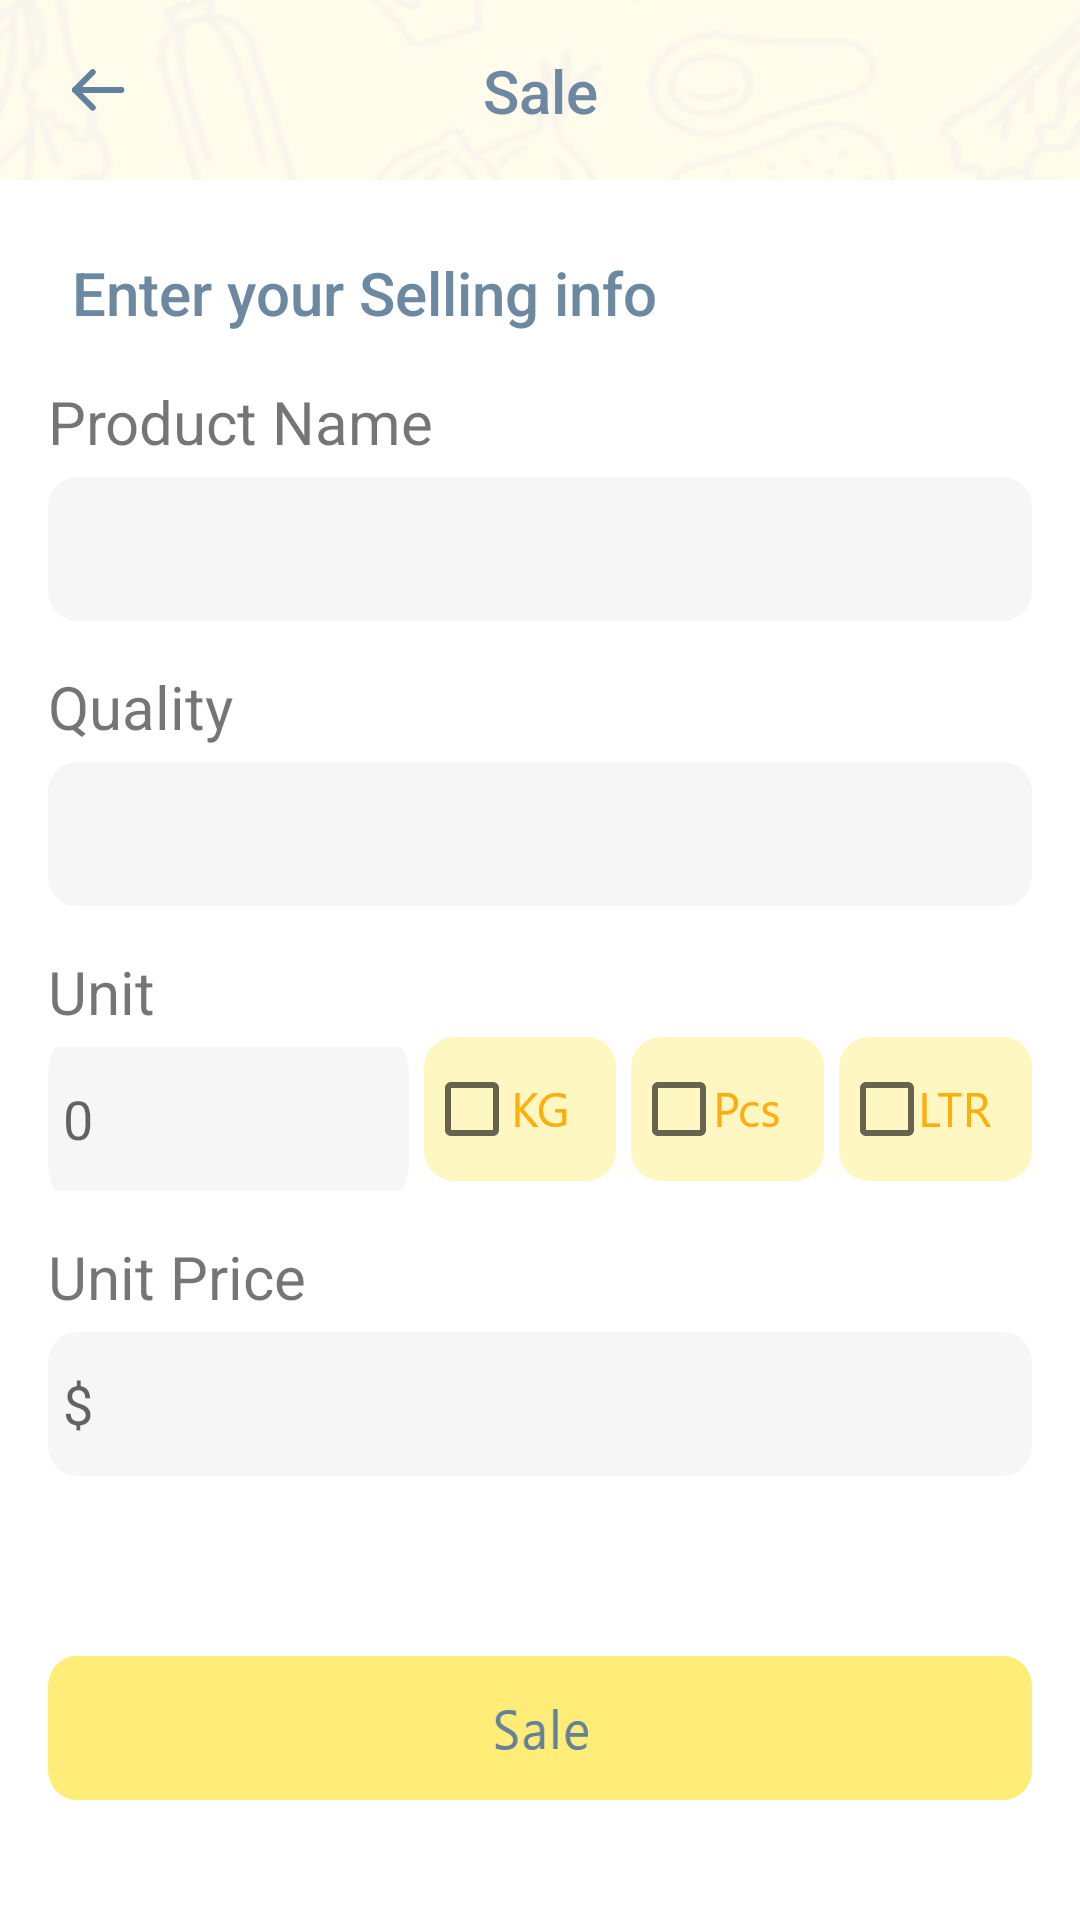

The Android layout XML behind this screen, and the referenced resources:
<!-- AndroidManifest.xml: application theme Theme.KeepersActivity -->
<!-- res/layout/activity_main6.xml -->
<?xml version="1.0" encoding="utf-8"?>
<ScrollView xmlns:android="http://schemas.android.com/apk/res/android"
    xmlns:app="http://schemas.android.com/apk/res-auto"
    xmlns:tools="http://schemas.android.com/tools"
    android:layout_width="match_parent"
    android:layout_height="match_parent"
    android:clickable="true"
    tools:context=".MainActivity6">

    <androidx.constraintlayout.widget.ConstraintLayout
        android:layout_width="match_parent"
        android:layout_height="match_parent">


        <View
            android:id="@+id/view2"
            android:layout_width="match_parent"
            android:layout_height="60dp"
            android:background="@drawable/toolbar_bg"
            app:layout_constraintEnd_toEndOf="parent"
            app:layout_constraintStart_toStartOf="parent"
            app:layout_constraintTop_toTopOf="parent"></View>

        <ImageView
            android:id="@+id/stock_bkbtn"
            android:layout_width="wrap_content"
            android:layout_height="22dp"
            android:layout_alignParentTop="true"
            android:layout_marginStart="24dp"
            android:clickable="true"
            android:src="@drawable/back_button"
            app:layout_constraintBottom_toBottomOf="@+id/view2"
            app:layout_constraintStart_toStartOf="parent"
            app:layout_constraintTop_toTopOf="@+id/view2" />

        <LinearLayout
            android:layout_width="match_parent"
            android:layout_height="wrap_content"
            android:layout_below="@id/stock_bkbtn"
            android:layout_marginStart="16dp"
            android:layout_marginTop="16dp"
            android:layout_marginEnd="16dp"
            android:background="@color/white"
            android:orientation="vertical"
            app:layout_constraintEnd_toEndOf="parent"
            app:layout_constraintStart_toStartOf="parent"
            app:layout_constraintTop_toBottomOf="@+id/textView4">

            <TextView
                android:layout_width="match_parent"
                android:layout_height="wrap_content"
                android:text="Product Name"
                android:textSize="20dp"></TextView>

            <EditText
                android:id="@+id/productName"
                android:layout_width="match_parent"
                android:layout_height="wrap_content"
                android:layout_marginTop="5dp"
                android:background="@drawable/enterbar"></EditText>

            <TextView
                android:layout_width="match_parent"
                android:layout_height="wrap_content"
                android:layout_marginTop="15dp"
                android:text="Quality"
                android:textSize="20dp"></TextView>

            <EditText
                android:id="@+id/quantity"
                android:layout_width="match_parent"
                android:layout_height="wrap_content"
                android:layout_marginTop="5dp"
                android:background="@drawable/enterbar"></EditText>


            <TextView
                android:layout_width="match_parent"
                android:layout_height="wrap_content"
                android:layout_marginTop="15dp"
                android:text="Unit"
                android:textSize="20dp"></TextView>

            <LinearLayout
                android:layout_width="match_parent"
                android:layout_height="wrap_content">

                <EditText
                    android:id="@+id/unit"
                    android:layout_width="0dp"
                    android:layout_height="wrap_content"
                    android:layout_marginTop="5dp"
                    android:layout_weight="1.5"
                    android:background="@drawable/enterbar"
                    android:hint="0"
                    android:paddingLeft="5dp"></EditText>

                <CheckBox
                    android:id="@+id/kg"
                    android:layout_width="0dp"
                    android:layout_height="wrap_content"
                    android:layout_marginLeft="5dp"
                    android:layout_weight="0.8"
                    android:background="@drawable/checkbox_background"
                    android:checked="false"
                    android:drawableRight="@drawable/kg"></CheckBox>

                <CheckBox
                    android:id="@+id/pcs"
                    android:layout_width="0dp"
                    android:layout_height="wrap_content"
                    android:layout_marginLeft="5dp"
                    android:layout_weight="0.8"
                    android:background="@drawable/checkbox_background"
                    android:checked="false"
                    android:drawableRight="@drawable/pcs"></CheckBox>

                <CheckBox
                    android:id="@+id/ltr"
                    android:layout_width="0dp"
                    android:layout_height="wrap_content"
                    android:layout_marginLeft="5dp"
                    android:layout_weight="0.8"
                    android:background="@drawable/checkbox_background"
                    android:checked="false"
                    android:drawableRight="@drawable/ltr"></CheckBox>
            </LinearLayout>

            <TextView
                android:layout_width="match_parent"
                android:layout_height="wrap_content"
                android:layout_marginTop="15dp"
                android:text="Unit Price"
                android:textSize="20dp"></TextView>

            <EditText
                android:id="@+id/price"
                android:layout_width="match_parent"
                android:layout_height="wrap_content"
                android:layout_marginTop="5dp"
                android:background="@drawable/enterbar"
                android:hint="$"
                android:paddingLeft="5dp"></EditText>


            <ProgressBar
                android:id="@+id/progressBar"
                style="?android:attr/progressBarStyle"
                android:layout_width="30dp"
                android:layout_height="30dp"
                android:layout_gravity="center_horizontal"
                android:layout_marginTop="20dp"
                android:visibility="invisible" />

            <ImageView
                android:layout_marginBottom="10dp"
                android:id="@+id/buyButton"
                android:layout_width="match_parent"
                android:layout_height="wrap_content"
                android:layout_marginTop="10dp"
                android:background="@drawable/sale"></ImageView>


        </LinearLayout>

        <TextView
            android:id="@+id/textView3"
            android:layout_width="wrap_content"
            android:layout_height="wrap_content"
            android:text="Sale"
            android:textAppearance="@style/TextAppearance.AppCompat.Title"
            android:textColor="@color/textColor"
            app:layout_constraintBottom_toBottomOf="@+id/view2"
            app:layout_constraintEnd_toEndOf="parent"
            app:layout_constraintHorizontal_bias="0.5"
            app:layout_constraintStart_toStartOf="parent"
            app:layout_constraintTop_toTopOf="@+id/view2" />

        <TextView
            android:id="@+id/textView4"
            android:layout_width="wrap_content"
            android:layout_height="wrap_content"
            android:layout_marginStart="24dp"
            android:layout_marginTop="24dp"
            android:fontFamily="sans-serif-medium"
            android:text="Enter your Selling info"
            android:textAppearance="@style/TextAppearance.AppCompat.Title"
            android:textColor="@color/textColor"
            app:layout_constraintStart_toStartOf="parent"
            app:layout_constraintTop_toBottomOf="@+id/view2" />

    </androidx.constraintlayout.widget.ConstraintLayout>


</ScrollView>
<!-- resources referenced by this layout -->
<resources>
  <color name="textColor">#6D88A1</color>
  <color name="white">#FFFFFFFF</color>
  <!-- drawable back_button: png bitmap (drawable-hdpi, 379 bytes) -->
  <!-- drawable checkbox_background (drawable) -->
  <?xml version="1.0" encoding="utf-8"?>
  <shape xmlns:android="http://schemas.android.com/apk/res/android">
  
      <solid
          android:color="#FFF7C2">
      </solid>
      <corners
          android:radius="10dp">
      </corners>
  
  </shape>
  <!-- drawable enterbar: png bitmap (drawable-hdpi, 1697 bytes) -->
  <!-- drawable kg: png bitmap (drawable-hdpi, 1398 bytes) -->
  <!-- drawable ltr: png bitmap (drawable-hdpi, 1235 bytes) -->
  <!-- drawable pcs: png bitmap (drawable-hdpi, 1398 bytes) -->
  <!-- drawable sale: png bitmap (drawable-hdpi, 2705 bytes) -->
  <!-- drawable toolbar_bg: jpg bitmap (drawable, 8365 bytes) -->
  <style name="Theme.KeepersActivity" parent="Theme.MaterialComponents.DayNight.NoActionBar">
        
        <item name="colorPrimary">@color/purple_500</item>
        <item name="colorPrimaryVariant">@color/purple_700</item>
        <item name="colorOnPrimary">@color/white</item>
        
        <item name="colorSecondary">@color/teal_200</item>
        <item name="colorSecondaryVariant">@color/teal_700</item>
        <item name="colorOnSecondary">@color/black</item>
        
        <item name="android:statusBarColor" tools:targetApi="l">?attr/colorPrimaryVariant</item>
        
    </style>
  <color name="purple_500">#FF6200EE</color>
  <color name="purple_700">#FF3700B3</color>
  <color name="teal_200">#FF03DAC5</color>
  <color name="teal_700">#FF018786</color>
  <color name="black">#FF000000</color>
</resources>
